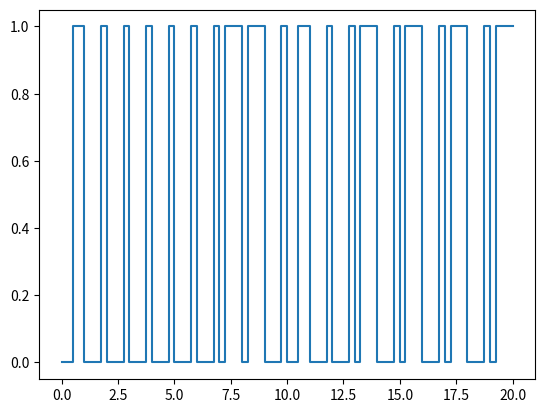

The script that saved this image:
from matplotlib import pyplot as plt

start = [
    (0.5, 0),
    (0.5, 1)
]

one = [
    (0.25, 0),
    (0.75, 1)
]

zero = [
    (0.75, 0),
    (0.25, 1)
]

alphabet = {
    0: zero,
    1: one,
    -1: start,
}


def draw(bin_arr):
    x = []
    y = []
    accu = 0
    for n in bin_arr:
        t = alphabet[n]
        for i in t:
            x.append(accu)
            y.append(i[1])
            accu += i[0]
            x.append(accu)
            y.append(i[1])
    plt.plot(x, y)
    plt.show()


def to_dec(bin_arr, big_endian=False):
    d = 0
    if big_endian:
        bin_arr.reverse()
    for i in range(len(bin_arr)):
        d += bin_arr[i] * pow(2, i)
    return d


def get_temp(val):
    return val / (pow(2, 11) - 1) * (150 + 50) - 50


if __name__ == '__main__':
    z1 = [-1, 0, 0, 0, 0, 0, 0, 1, 1, 0]
    z2 = [-1, 0, 0, 1, 0, 1, 0, 1, 0, 1]
    draw(
        z1 + z2
    )
    d = to_dec(z1[1:-1] + z2[1:-1])
    print(d)
    print(get_temp(d))
